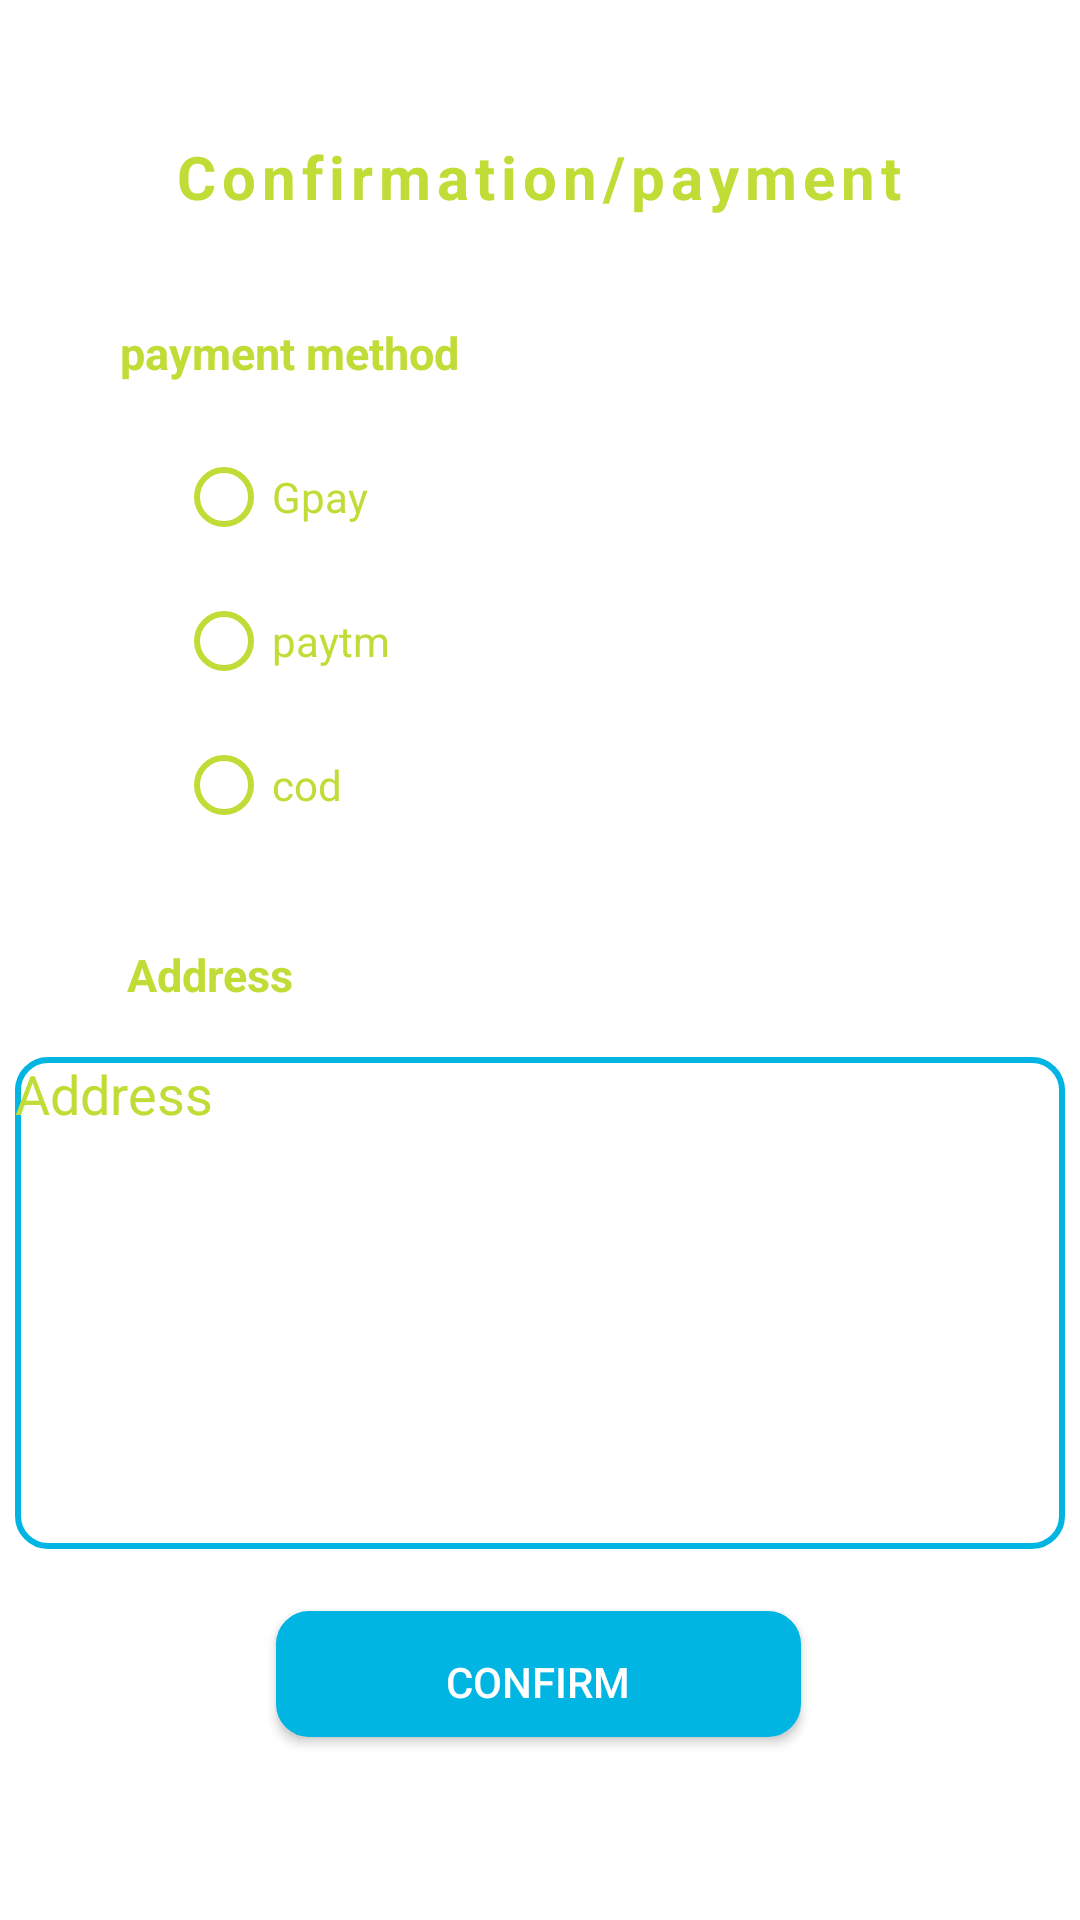

Write the Android layout XML for this screen, with the resource values it uses.
<!-- AndroidManifest.xml: application theme Theme.Seeditfarmer -->
<!-- res/layout/conformationlayout.xml -->
<?xml version="1.0" encoding="utf-8"?>
<androidx.constraintlayout.widget.ConstraintLayout xmlns:android="http://schemas.android.com/apk/res/android"
    xmlns:app="http://schemas.android.com/apk/res-auto"
    xmlns:tools="http://schemas.android.com/tools"
    android:layout_width="match_parent"
    android:layout_height="match_parent">

    <TextView
        android:id="@+id/textView"
        android:layout_width="wrap_content"
        android:layout_height="30dp"
        android:text="Confirmation/payment"
        android:textColor="@color/green"
        android:textSize="20dp"
        android:textStyle="bold"
        android:letterSpacing="0.1"
        android:layout_marginTop="10dp"
        app:layout_constraintBottom_toBottomOf="parent"
        app:layout_constraintEnd_toEndOf="parent"
        app:layout_constraintHorizontal_bias="0.498"
        app:layout_constraintStart_toStartOf="parent"
        app:layout_constraintTop_toTopOf="parent"
        app:layout_constraintVertical_bias="0.059" />

    <TextView
        android:id="@+id/textView2"
        android:layout_width="wrap_content"
        android:layout_height="wrap_content"
        android:text="payment method"
        android:textSize="15dp"
        android:textStyle="bold"
        android:textColor="@color/green"
        android:layout_marginTop="5dp"
        android:layout_marginStart="5dp"
        app:layout_constraintBottom_toBottomOf="parent"
        app:layout_constraintEnd_toEndOf="parent"
        app:layout_constraintHorizontal_bias="0.144"
        app:layout_constraintStart_toStartOf="parent"
        app:layout_constraintTop_toBottomOf="@+id/textView"
        app:layout_constraintVertical_bias="0.05" />

    <LinearLayout
        android:id="@+id/linearLayout3"
        android:layout_width="213dp"
        android:layout_height="150dp"
        android:orientation="vertical"
        app:layout_constraintBottom_toBottomOf="parent"
        app:layout_constraintEnd_toEndOf="parent"
        app:layout_constraintHorizontal_bias="0.398"
        app:layout_constraintStart_toStartOf="parent"
        app:layout_constraintTop_toBottomOf="@+id/textView2"
        app:layout_constraintVertical_bias="0.039">
        <RadioGroup
            android:id="@+id/selectorradiobt"
            android:layout_width="match_parent"
            android:layout_height="match_parent"
            android:orientation="vertical">
            <RadioButton
                android:layout_width="wrap_content"
                android:layout_height="wrap_content"
                android:textColor="@color/green"
                android:backgroundTint="@color/green"
                android:buttonTint="@color/green"
                android:text="Gpay"/>
            <RadioButton

                android:layout_width="fill_parent"
                android:layout_height="wrap_content"
                android:textColor="@color/green"

                android:backgroundTint="@color/green"
                android:buttonTint="@color/green"
                android:text="paytm"/>
            <RadioButton

                android:layout_width="fill_parent"
                android:layout_height="wrap_content"
                android:textColor="@color/green"

                android:backgroundTint="@color/green"
                android:buttonTint="@color/green"
                android:text="cod"/>
        </RadioGroup>
    </LinearLayout>

    <TextView
        android:id="@+id/textView3"
        android:layout_width="132dp"
        android:layout_height="22dp"
        android:text="Address"
        android:textColor="@color/green"
        android:textSize="15dp"
        android:textStyle="bold"
        android:layout_marginStart="5dp"
        android:layout_marginTop="3dp"
        app:layout_constraintBottom_toBottomOf="parent"
        app:layout_constraintEnd_toEndOf="parent"
        app:layout_constraintHorizontal_bias="0.168"
        app:layout_constraintStart_toStartOf="parent"
        app:layout_constraintTop_toBottomOf="@+id/linearLayout3"
        app:layout_constraintVertical_bias="0.062" />

    <EditText
        android:id="@+id/addressviewconformation"
        android:layout_width="match_parent"
        android:layout_height="164dp"
        android:background="@drawable/edittextbackground"
        android:ems="10"
        android:hint="Address"
        android:textColorHint="@color/green"
        android:textColor="@color/green"
        android:layout_marginStart="5dp"
        android:layout_marginEnd="5dp"
        android:gravity="start|top"
        android:inputType="textMultiLine"
        app:layout_constraintBottom_toBottomOf="parent"
        app:layout_constraintEnd_toEndOf="parent"
        app:layout_constraintStart_toStartOf="parent"
        app:layout_constraintTop_toBottomOf="@+id/textView3"
        app:layout_constraintVertical_bias="0.112" />

    <androidx.appcompat.widget.AppCompatButton
        android:id="@+id/conformation"
        android:layout_width="175dp"
        android:layout_height="42dp"
        android:text="Confirm"
        android:layout_marginBottom="5dp"
        android:layout_marginTop="5dp"
        android:paddingStart="5dp"
        android:paddingEnd="5dp"
        android:paddingTop="5dp"
        android:background="@drawable/bottamnavigationbg"
        android:textColor="@color/white"
        app:layout_constraintBottom_toBottomOf="parent"
        app:layout_constraintEnd_toEndOf="parent"
        app:layout_constraintHorizontal_bias="0.498"
        app:layout_constraintStart_toStartOf="parent"
        app:layout_constraintTop_toBottomOf="@+id/addressviewconformation"
        app:layout_constraintVertical_bias="0.22" />
</androidx.constraintlayout.widget.ConstraintLayout>
<!-- resources referenced by this layout -->
<resources>
  <color name="green">#C0DD37</color>
  <color name="white">#FFFFFFFF</color>
  <!-- drawable bottamnavigationbg (drawable) -->
  <?xml version="1.0" encoding="utf-8"?>
  <shape xmlns:android="http://schemas.android.com/apk/res/android"
      android:shape="rectangle">
      <stroke
          android:width="2dp"
          android:color="@color/purple_200"/>
      <solid
          android:color="@color/purple_200"/>
      <corners
          android:radius="10dp"/>
  
  </shape>
  <!-- drawable edittextbackground (drawable) -->
  <?xml version="1.0" encoding="utf-8"?>
  <shape  xmlns:android="http://schemas.android.com/apk/res/android"
      android:shape="rectangle">
      <stroke
          android:width="2dp"
          android:color="@color/purple_200"/>
      <corners
          android:radius="10dp"/>
  
  </shape>
  <style name="Theme.Seeditfarmer" parent="Theme.MaterialComponents.DayNight.DarkActionBar">
          
          <item name="colorPrimary">@color/purple_200</item>
          <item name="colorPrimaryVariant">@color/purple_700</item>
          <item name="colorOnPrimary">@color/white</item>
          
          <item name="colorSecondary">@color/teal_200</item>
          <item name="colorSecondaryVariant">@color/teal_700</item>
          <item name="colorOnSecondary">@color/black</item>
          
          <item name="android:statusBarColor" tools:targetApi="l">@color/purple_200</item>
          
      </style>
  <color name="purple_200">#00B5E2</color>
  <color name="purple_700">#FF3700B3</color>
  <color name="teal_200">#FF03DAC5</color>
  <color name="teal_700">#FF018786</color>
  <color name="black">#FF000000</color>
</resources>
